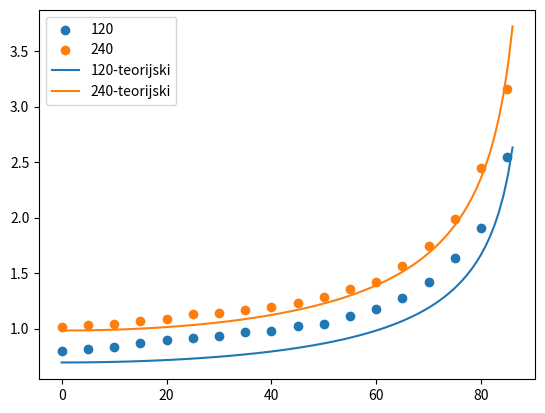

Write the Python code that produced this figure.
import matplotlib.pyplot as plt
import numpy as np
from scipy.optimize import curve_fit

kut_deg = [0, 5, 10, 15, 20, 25, 30, 35, 40, 45, 50, 55, 60, 65, 70, 75, 80, 85]

T_120 = np.array([
    0.8020, 0.8187, 0.8327, 0.8660, 0.8980, 0.9153,
    0.9293, 0.9653, 0.9747, 1.0200, 1.0373, 1.1160,
    1.1780, 1.2733, 1.4180, 1.6373, 1.9100, 2.5460
])

T_240 =np.array( [
    1.0140, 1.0320, 1.0433, 1.0673, 1.0840, 1.1320,
    1.1440, 1.1720, 1.1980, 1.2293, 1.2813, 1.3573,
    1.4200, 1.5600, 1.7413, 1.9840, 2.4473, 3.1573
])

plt.scatter(kut_deg, T_120, label="120")
plt.scatter(kut_deg, T_240, label="240")
kut_x=np.linspace(0, 86, 100)
################################
T_y120=np.sqrt(4*np.pi**2*0.12/(9.81*np.cos(np.deg2rad(kut_x))))
plt.plot(kut_x, T_y120, label="120-teorijski")
################################
T_y240=np.sqrt(4*np.pi**2*0.24/(9.81*np.cos(np.deg2rad(kut_x))))
plt.plot(kut_x, T_y240, label="240-teorijski")
################################
def T_model(theta_deg, L):
    theta_rad = np.deg2rad(theta_deg)
    return 2*np.pi*np.sqrt(L / (9.81*np.cos(theta_rad)))
################################
params, covariance=curve_fit(T_model, kut_deg, T_120)
l_120=params
print(f"Najbolje odgovarajuća dužina(jedini parametar u curve_fitu) našem teoretskom modelu je: {l_120}")
################################
params, covariance=curve_fit(T_model, kut_deg, T_240)
l_240=params
print(l_240)
print(f"Najbolje odgovarajuća dužina(jedini parametar u curve_fitu) našem teoretskom modelu je: {l_120}")
#Izračun relativnih grešaka
rel_120=abs(l_120-0.12)/0.12*100
rel_240=abs(l_240-0.24)/0.24*100
print("Greške relativne za L=120mm i L=240mm su redom:")
print(rel_120, rel_240)
print("Dužina koja najbolje odgovara podacima za 120 je: "+f"{l_120}"+" metara")

################################
plt.legend()
plt.show()
